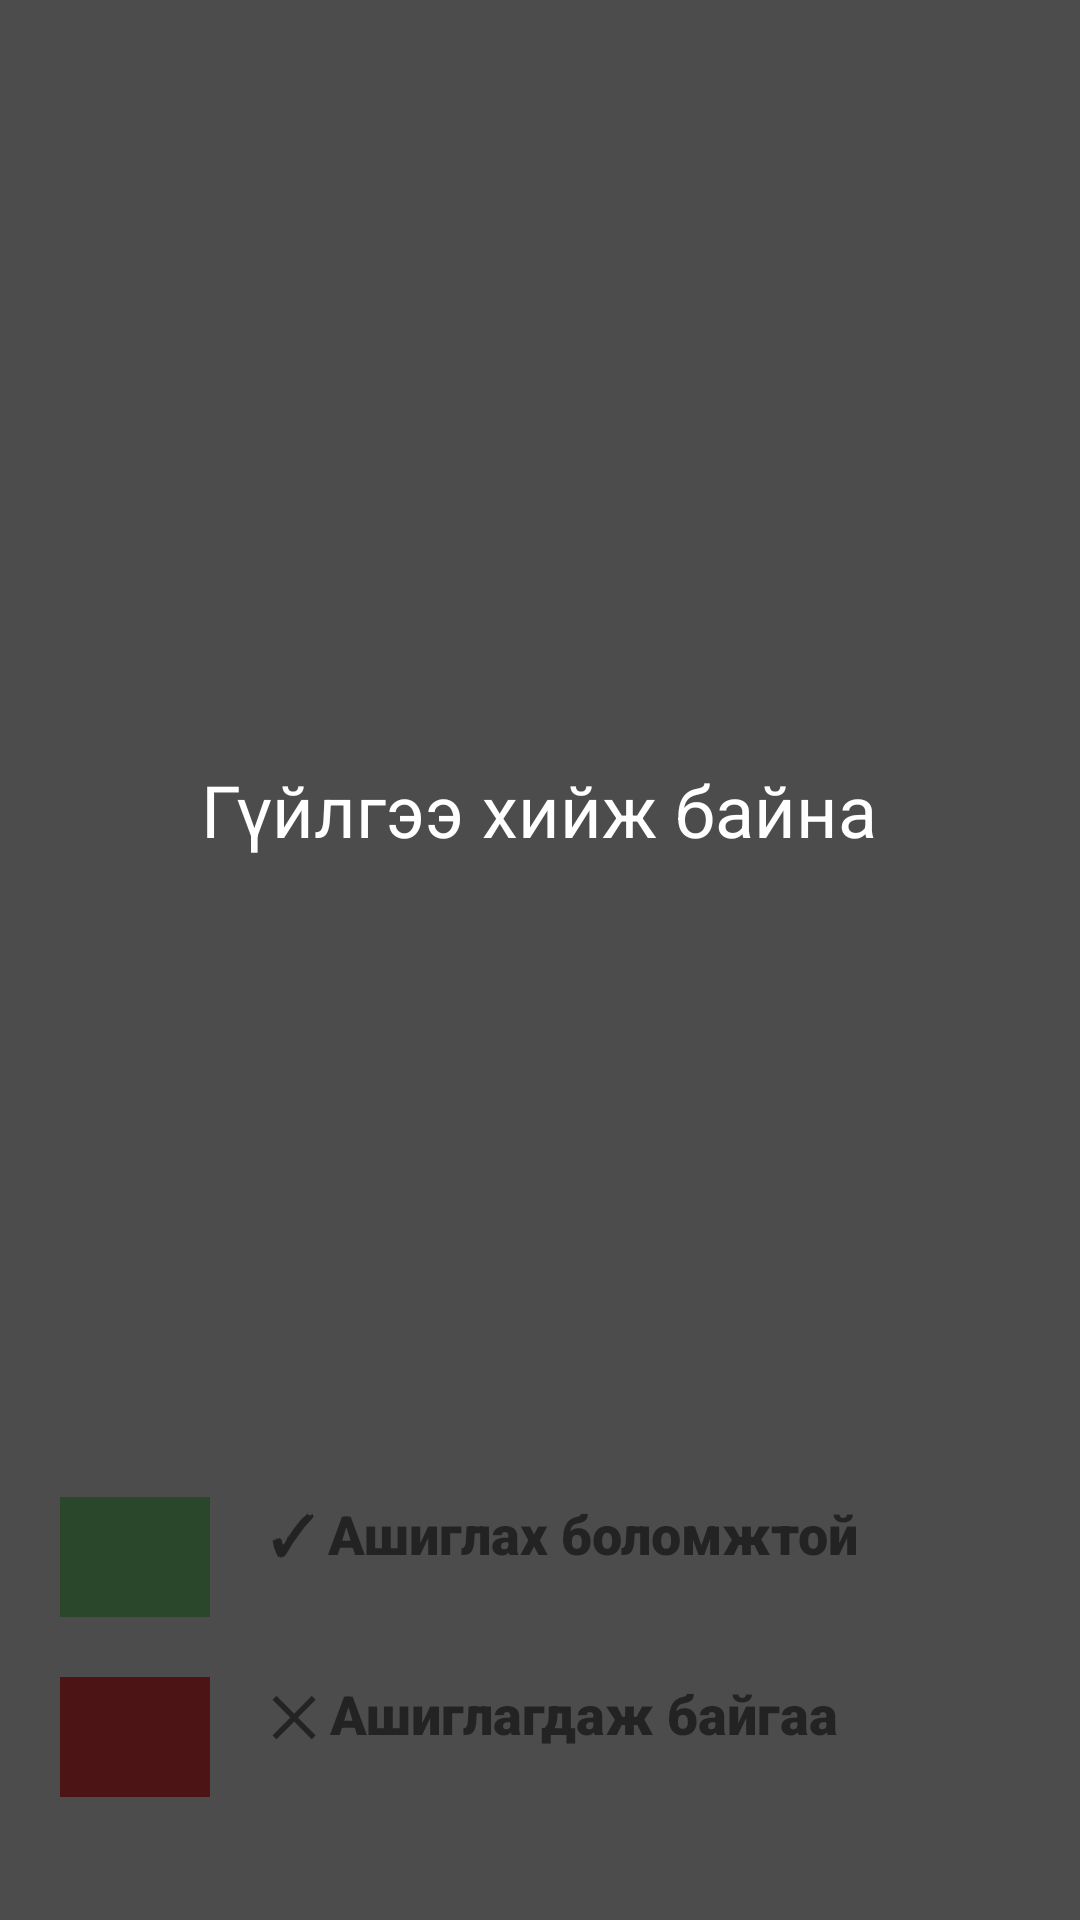

Layout XML and referenced resources for this Android screen:
<!-- AndroidManifest.xml: activity theme AppTheme.NoActionBar -->
<!-- res/layout/activity_main.xml -->
<?xml version="1.0" encoding="utf-8"?>
<FrameLayout
    xmlns:android="http://schemas.android.com/apk/res/android"
    xmlns:tools="http://schemas.android.com/tools"
    android:layout_width="match_parent"
    android:layout_height="match_parent"
    tools:context=".MainActivity">

    <RelativeLayout
        android:layout_width="match_parent"
        android:layout_height="match_parent"
        android:layout_marginHorizontal="20dp">

        
        <GridView
            android:id="@+id/idGRV"
            android:layout_width="match_parent"
            android:layout_height="452dp"
            android:layout_above="@+id/status"
            android:layout_alignParentTop="true"
            android:layout_marginTop="20dp"
            android:layout_marginBottom="1dp"
            android:background="@color/white"
            android:horizontalSpacing="20dp"
            android:numColumns="2"
            android:padding="10dp"
            android:verticalSpacing="20dp" />

        <RelativeLayout
            android:id="@+id/status"
            android:layout_width="match_parent"
            android:layout_height="121dp"
            android:layout_alignParentBottom="true"
            android:layout_marginVertical="20dp">

            <LinearLayout
                android:layout_width="wrap_content"
                android:layout_height="wrap_content"
                android:orientation="vertical">

                <LinearLayout
                    android:id="@+id/available"
                    android:layout_width="wrap_content"
                    android:layout_height="wrap_content"
                    android:layout_marginBottom="20dp"
                    android:orientation="horizontal">

                    <View
                        android:layout_width="50dp"
                        android:layout_height="40dp"
                        android:layout_marginEnd="20dp"
                        android:background="#90EE90" />

                    <TextView
                        android:layout_width="wrap_content"
                        android:layout_height="wrap_content"
                        android:fontFamily="sans-serif-black"
                        android:text="✓ Ашиглах боломжтой"
                        android:textSize="18sp">

                    </TextView>
                </LinearLayout>

                <LinearLayout
                    android:id="@+id/unavailable"
                    android:layout_width="wrap_content"
                    android:layout_height="wrap_content"
                    android:orientation="horizontal">

                    <View
                        android:layout_width="50dp"
                        android:layout_height="40dp"
                        android:layout_marginEnd="20dp"
                        android:background="#FF4242">

                    </View>

                    <TextView
                        android:layout_width="wrap_content"
                        android:layout_height="wrap_content"
                        android:fontFamily="sans-serif-black"
                        android:text="✕ Ашиглагдаж байгаа"
                        android:textSize="18sp">
                    </TextView>
                </LinearLayout>
            </LinearLayout>

            <ImageView
                android:id="@+id/settings_btn"
                android:layout_width="80dp"
                android:layout_height="80dp"
                android:layout_alignParentEnd="true"
                android:layout_centerVertical="true"
                android:src="@null"></ImageView>

        </RelativeLayout>

    </RelativeLayout>

    <RelativeLayout
        android:id="@+id/loadingView"
        android:layout_width="match_parent"
        android:layout_height="match_parent"
        android:background="@color/blackHalf"
        android:visibility="visible">

        <LinearLayout
            android:layout_width="wrap_content"
            android:layout_height="wrap_content"
            android:orientation="vertical"
            android:layout_centerInParent="true">

            <TextView
                android:layout_width="wrap_content"
                android:layout_height="wrap_content"
                android:text="Гүйлгээ хийж байна"
                android:textColor="@color/white"
                android:textSize="24sp"
                android:layout_marginBottom="20dp">
            </TextView>

            <ProgressBar
                android:id="@+id/progressBar1"
                style="?android:attr/progressBarStyleLarge"
                android:layout_width="80dp"
                android:layout_height="80dp"
                android:indeterminateTint="@color/white"
                android:layout_gravity="center_horizontal" />
        </LinearLayout>
    </RelativeLayout>

</FrameLayout>
<!-- resources referenced by this layout -->
<resources>
  <color name="blackHalf">#B3000000</color>
  <color name="white">#FFFFFFFF</color>
  <style name="AppTheme.NoActionBar" parent="Theme.MaterialComponents.Light.NoActionBar">
          <item name="windowActionBar">false</item>
          <item name="windowNoTitle">true</item>
          
          
      </style>
</resources>
